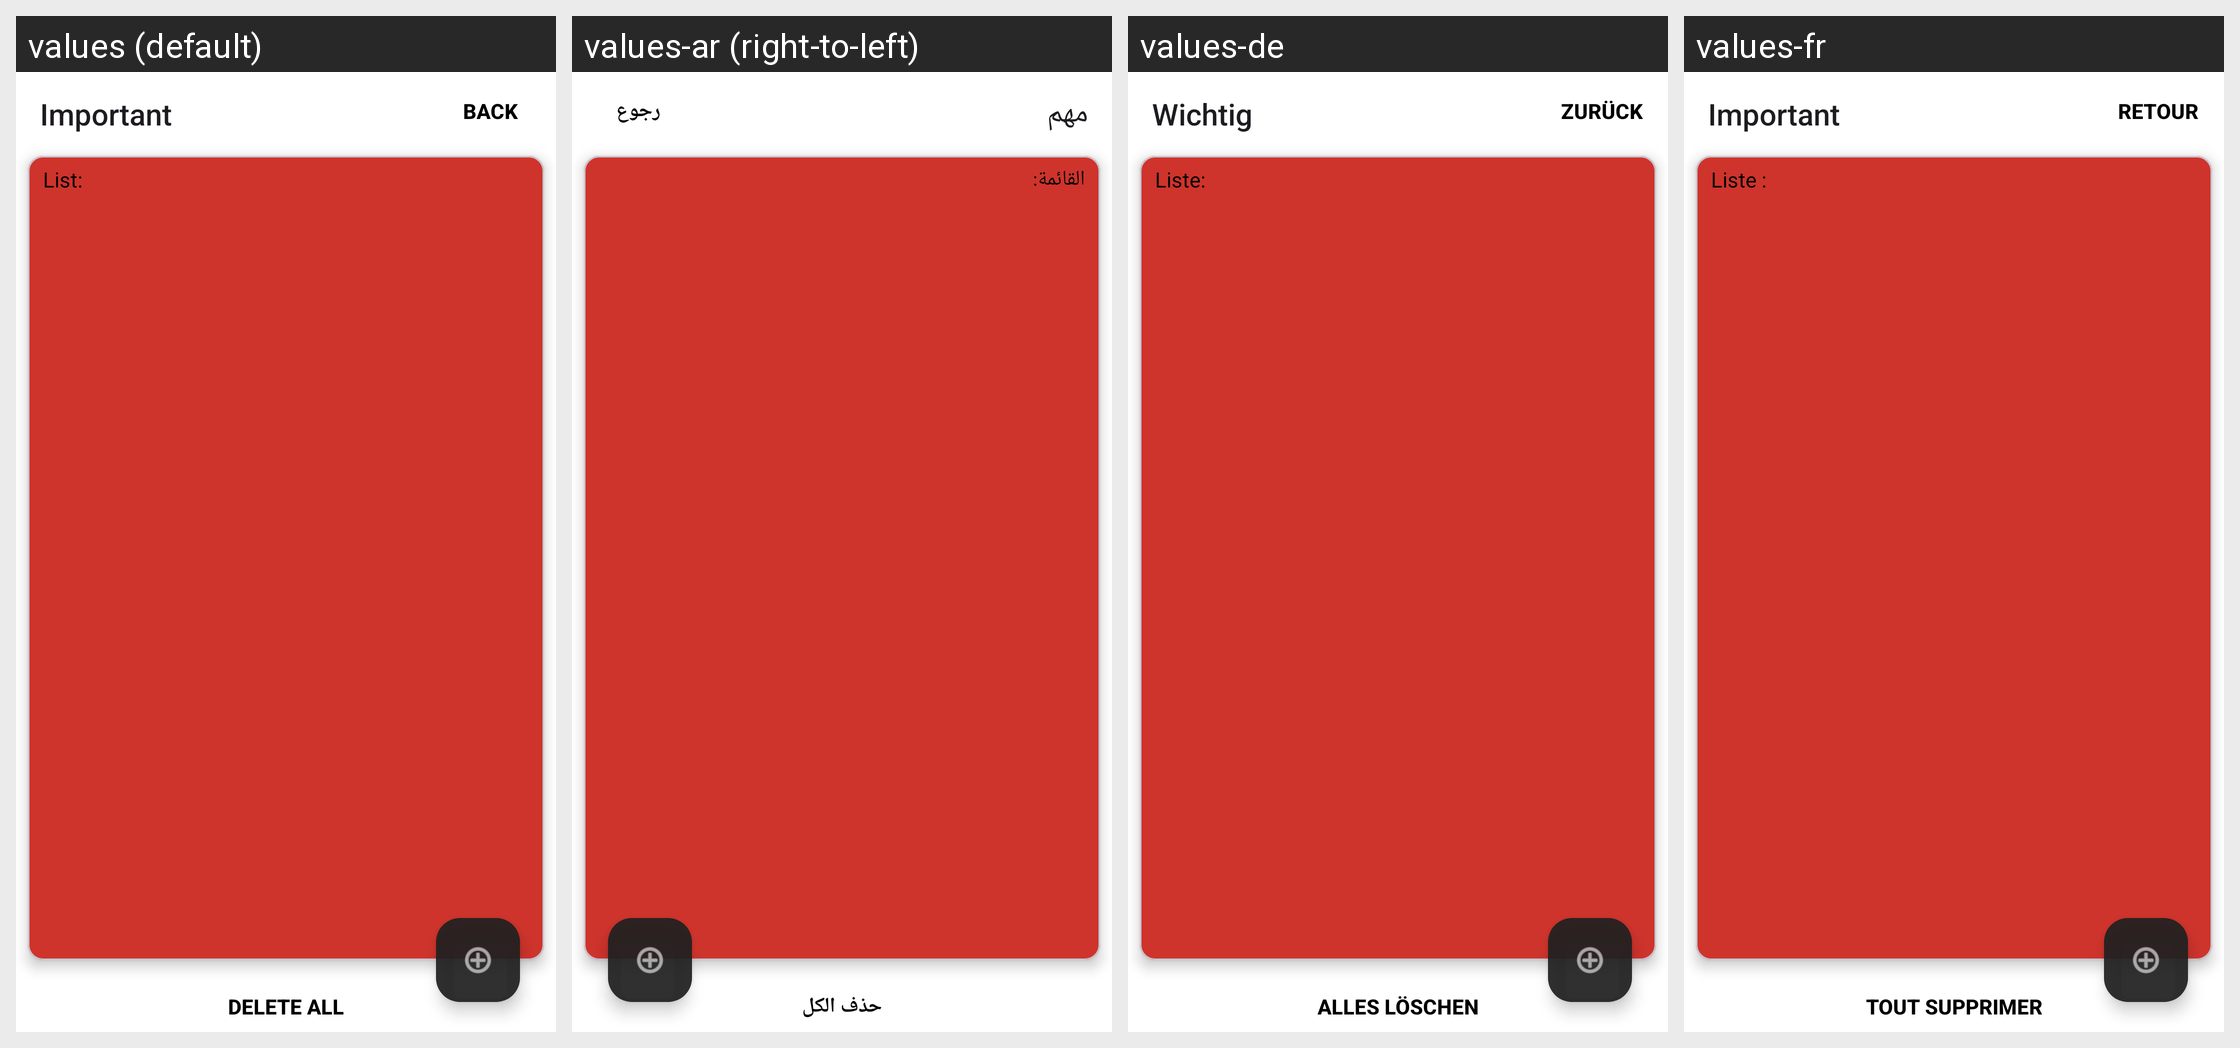

Strings drawn on this Android screen and how each of the app's shown locales translates them:
Android screen res/layout/fragment_to_do_important.xml rendered under 4 locales, left to right: values (default), values-ar (right-to-left), values-de, values-fr. Device: Nexus 5 (rendered at 1080×1920; each locale shown at half size, 540×960, under a caption strip naming it); theme Theme.AndroidAbschluss.
Other locales in the repository, not shown: values-es.
Strings drawn on this screen, with the default value and each locale's value (text and hints the layout hard-codes, and strings that could not be matched under every locale, appear in the picture but are not listed):

important
  values: Important
  values-ar: مهم
  values-de: Wichtig
  values-fr: Important

back
  values: Back
  values-ar: رجوع
  values-de: Zurück
  values-fr: Retour

list
  values: List:
  values-ar: القائمة:
  values-de: Liste:
  values-fr: Liste :

delete_all
  values: Delete All
  values-ar: حذف الكل
  values-de: Alles löschen
  values-fr: Tout supprimer
